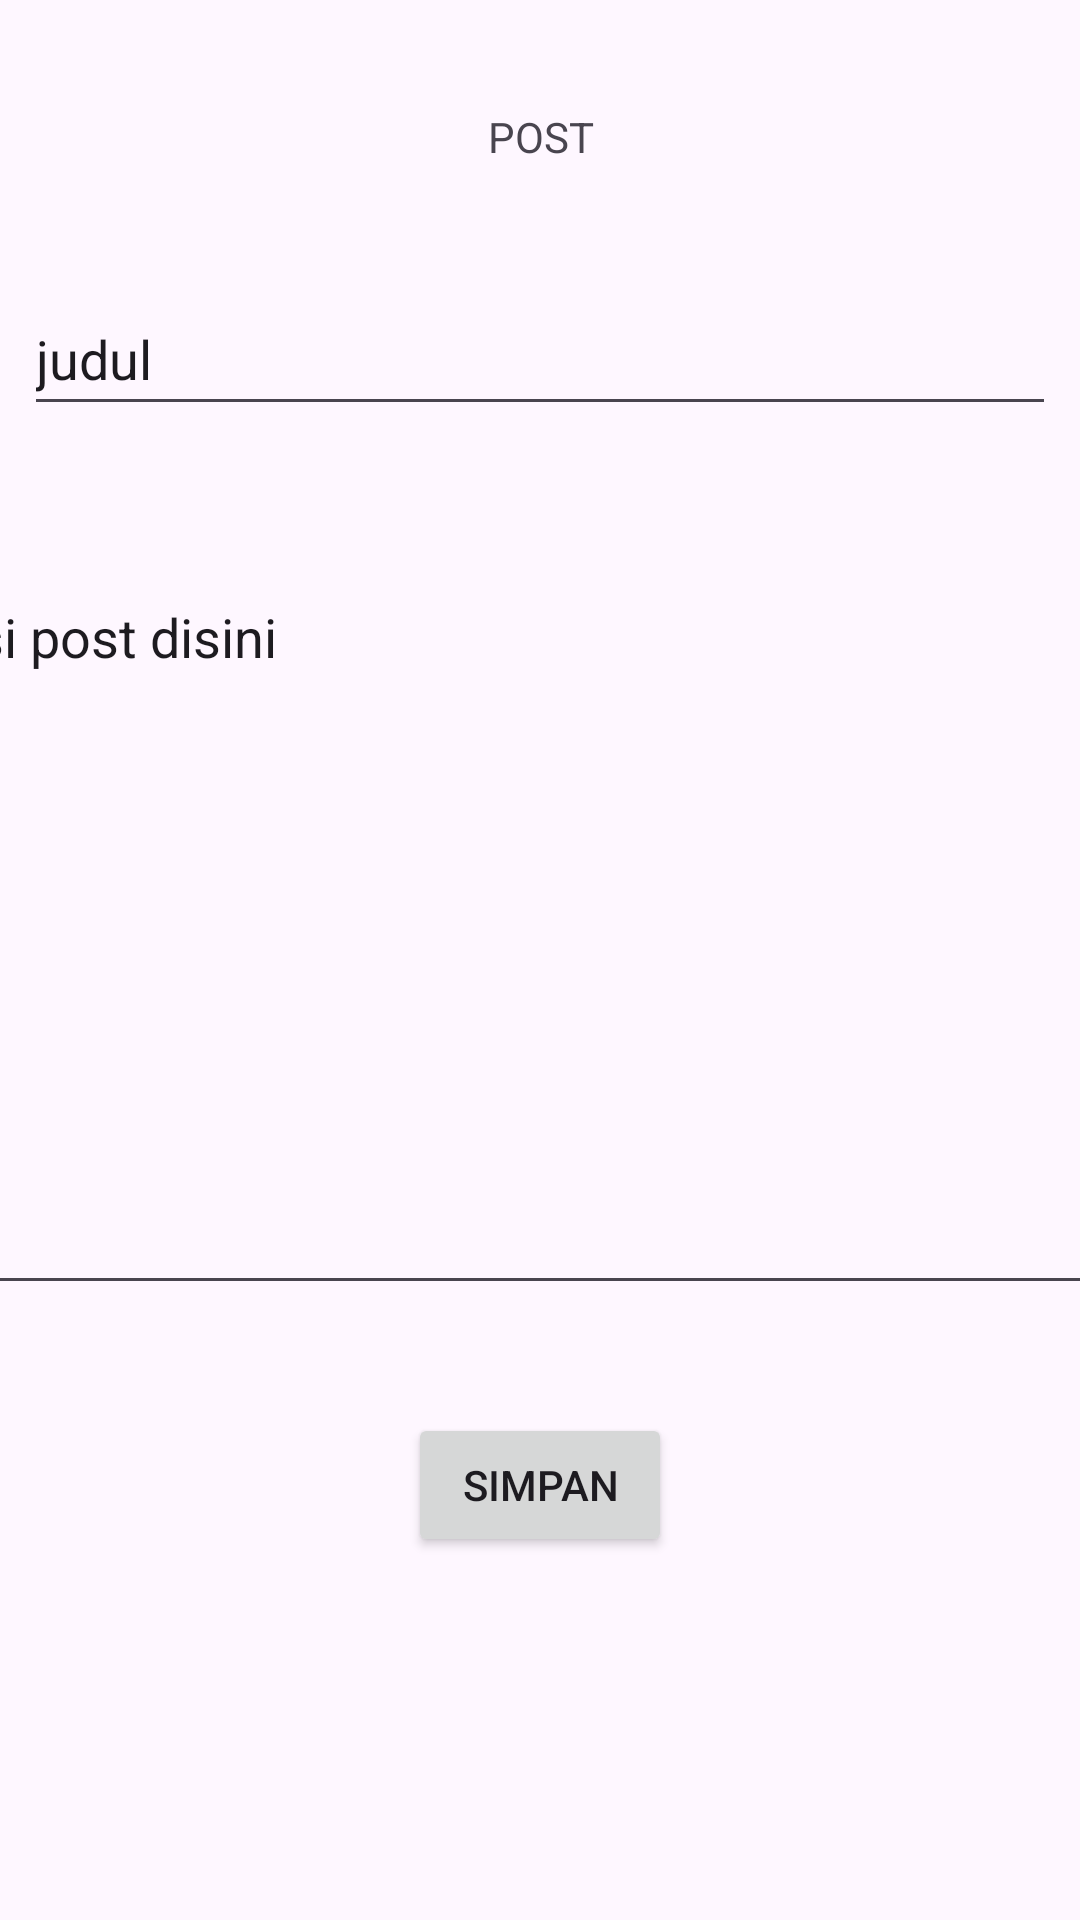

The Android layout XML behind this screen, and the referenced resources:
<!-- AndroidManifest.xml: application theme Theme.AkhirCoba -->
<!-- res/layout/activity_catatan.xml -->
<?xml version="1.0" encoding="utf-8"?>
<androidx.constraintlayout.widget.ConstraintLayout xmlns:android="http://schemas.android.com/apk/res/android"
    xmlns:app="http://schemas.android.com/apk/res-auto"
    xmlns:tools="http://schemas.android.com/tools"
    android:layout_width="match_parent"
    android:layout_height="match_parent"
    tools:context=".ActivityCatatan">

    <EditText
        android:id="@+id/etJudul"
        android:layout_width="0dp"
        android:layout_height="wrap_content"
        android:layout_marginStart="8dp"
        android:layout_marginTop="24dp"
        android:layout_marginEnd="8dp"
        android:ems="10"
        android:inputType="textPersonName"
        android:minHeight="48dp"
        android:text="@string/judul"
        app:layout_constraintEnd_toEndOf="parent"
        app:layout_constraintHorizontal_bias="0.0"
        app:layout_constraintStart_toStartOf="parent"
        app:layout_constraintTop_toBottomOf="@+id/textView" />

    <TextView
        android:id="@+id/textView"
        android:layout_width="400dp"
        android:layout_height="34dp"
        android:layout_marginTop="36dp"
        android:text="@string/post"
        android:textAlignment="center"
        app:layout_constraintEnd_toEndOf="parent"
        app:layout_constraintStart_toStartOf="parent"
        app:layout_constraintTop_toTopOf="parent" />

    <EditText
        android:id="@+id/etIsi"
        android:layout_width="394dp"
        android:layout_height="245dp"
        android:layout_marginStart="8dp"
        android:layout_marginTop="48dp"
        android:layout_marginEnd="8dp"
        android:ems="10"
        android:gravity="start|top"
        android:inputType="textMultiLine"
        android:text="@string/isi_post_disini"
        app:layout_constraintEnd_toEndOf="parent"
        app:layout_constraintHorizontal_bias="0.497"
        app:layout_constraintStart_toStartOf="parent"
        app:layout_constraintTop_toBottomOf="@+id/etJudul" />

    <Button
        android:id="@+id/btSimpan"
        android:layout_width="wrap_content"
        android:layout_height="wrap_content"
        android:layout_marginTop="36dp"
        android:text="@string/simpan"
        app:layout_constraintEnd_toEndOf="parent"
        app:layout_constraintStart_toStartOf="parent"
        app:layout_constraintTop_toBottomOf="@+id/etIsi" />



</androidx.constraintlayout.widget.ConstraintLayout>
<!-- resources referenced by this layout -->
<resources>
  <string name="isi_post_disini">isi post disini</string>
  <string name="judul">judul</string>
  <string name="post">POST</string>
  <string name="simpan">SIMPAN</string>
  <style name="Theme.AkhirCoba" parent="Base.Theme.AkhirCoba" />
  <style name="Base.Theme.AkhirCoba" parent="Theme.Material3.DayNight.NoActionBar">
          
          
      </style>
</resources>
